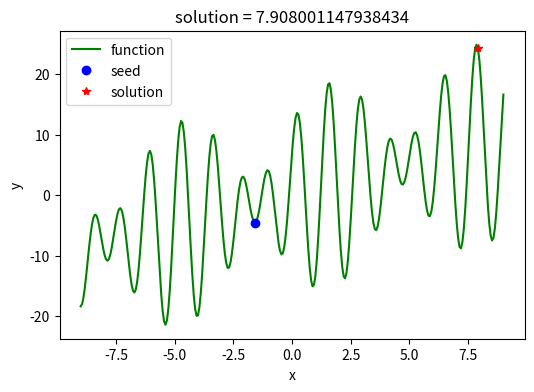

Source code (Python):
import numpy as np
import matplotlib.pyplot as plt
import random


class SA(object):
    def __init__(self, interval, tab='min', T_max=10000, T_min=1, iterMax=1000, rate=.98):
        self.interval = interval  # 给定状态空间
        self.T_max = T_max  # 开始温度
        self.T_min = T_min  # 最小温度
        self.iterMax = iterMax  # 最大迭代次数
        self.rate = rate  # 退火降温速度
        self.x_seed = random.uniform(interval[0], interval[1])  # 解空间内的种子
        self.tab = tab.strip()  # 求解最大值最小值标签
        self.solve()  # 初始化直接调用solve求解
        self.display()  # 求解后画出图像

    def solve(self):  # 求解方法
        temp = 'deal_' + self.tab  # 根据'max', 'min'来确定是调用'deal_min' 还是 'deal_max'
        if hasattr(self, temp):
            deal = getattr(self, temp)
        else:
            exit('>>>tab标签传参有误："min"|"max"<<<')
        x1 = self.x_seed  # 获取随机种子作为起始点
        T = self.T_max  # 最高温度作为初始温度
        while T >= self.T_min:  # 进行退火算法
            for i in range(self.iterMax):  # 每次降温进行1000次的随机移动
                f1 = self.func(x1)  # 初始函数值
                delta_x = random.random() * 2 - 1  # 每次的增量x
                if self.interval[0] <= x1 + delta_x <= self.interval[1]:  # 将x1 + delta_x规范在定义域内
                    x2 = x1 + delta_x
                else:
                    x2 = x1 - delta_x
                f2 = self.func(x2)  # 获取更新后的x的函数值
                delta_f = f2 - f1  # 函数值差
                x1 = deal(x1, x2, delta_f, T)  # 调用deal_min或者deal_max函数选择是否留下更新后的x
            T *= self.rate  # 温度成比例下降
        self.x_solu = x1  # 获得最终结果

    def func(self, x):  # 函数
        value = x + 10 * np.sin(5*x) + 7 * np.cos(4*x)
        return value

    def p_min(self, delta, T):  # 当取最小值时,状态转移概率
        probability = np.exp(-delta / T)
        return probability

    def p_max(self, delta, T):  # 当取最大值时,状态转移概率
        probability = np.exp(delta/T)
        return probability

    def deal_min(self, x1, x2, delta, T):  # 当取最小值时, 判断取舍x
        if delta < 0:  # 如果转移之后函数值变得更小了
            return x2  # 当然最好
        else:  # 否则以一定概率接受不太好的转移
            p = self.p_min(delta, T)
            if p > random.random():
                return x2
            else:
                return x1

    def deal_max(self, x1, x2, delta, T):  # 当取最大值时, 判断取舍x
        if delta > 0:
            return x2
        else:
            p = self.p_max(delta, T)
            if p > random.random():
                return x2
            else:
                return x1

    def display(self):
        print('seed: {}\nsolution: {}'.format(self.x_seed, self.x_solu))
        plt.figure(figsize=(6, 4))
        x = np.linspace(self.interval[0], self.interval[1], 300)
        y = self.func(x)
        plt.plot(x, y, 'g-', label='function')
        plt.plot(self.x_seed, self.func(self.x_seed), 'bo', label='seed')
        plt.plot(self.x_solu, self.func(self.x_solu), 'r*', label='solution')
        plt.title('solution = {}'.format(self.x_solu))
        plt.xlabel('x')
        plt.ylabel('y')
        plt.legend()
        plt.savefig('SA.png', dpi=500)
        plt.show()
        plt.close()


SA([-9, 9], 'max')
